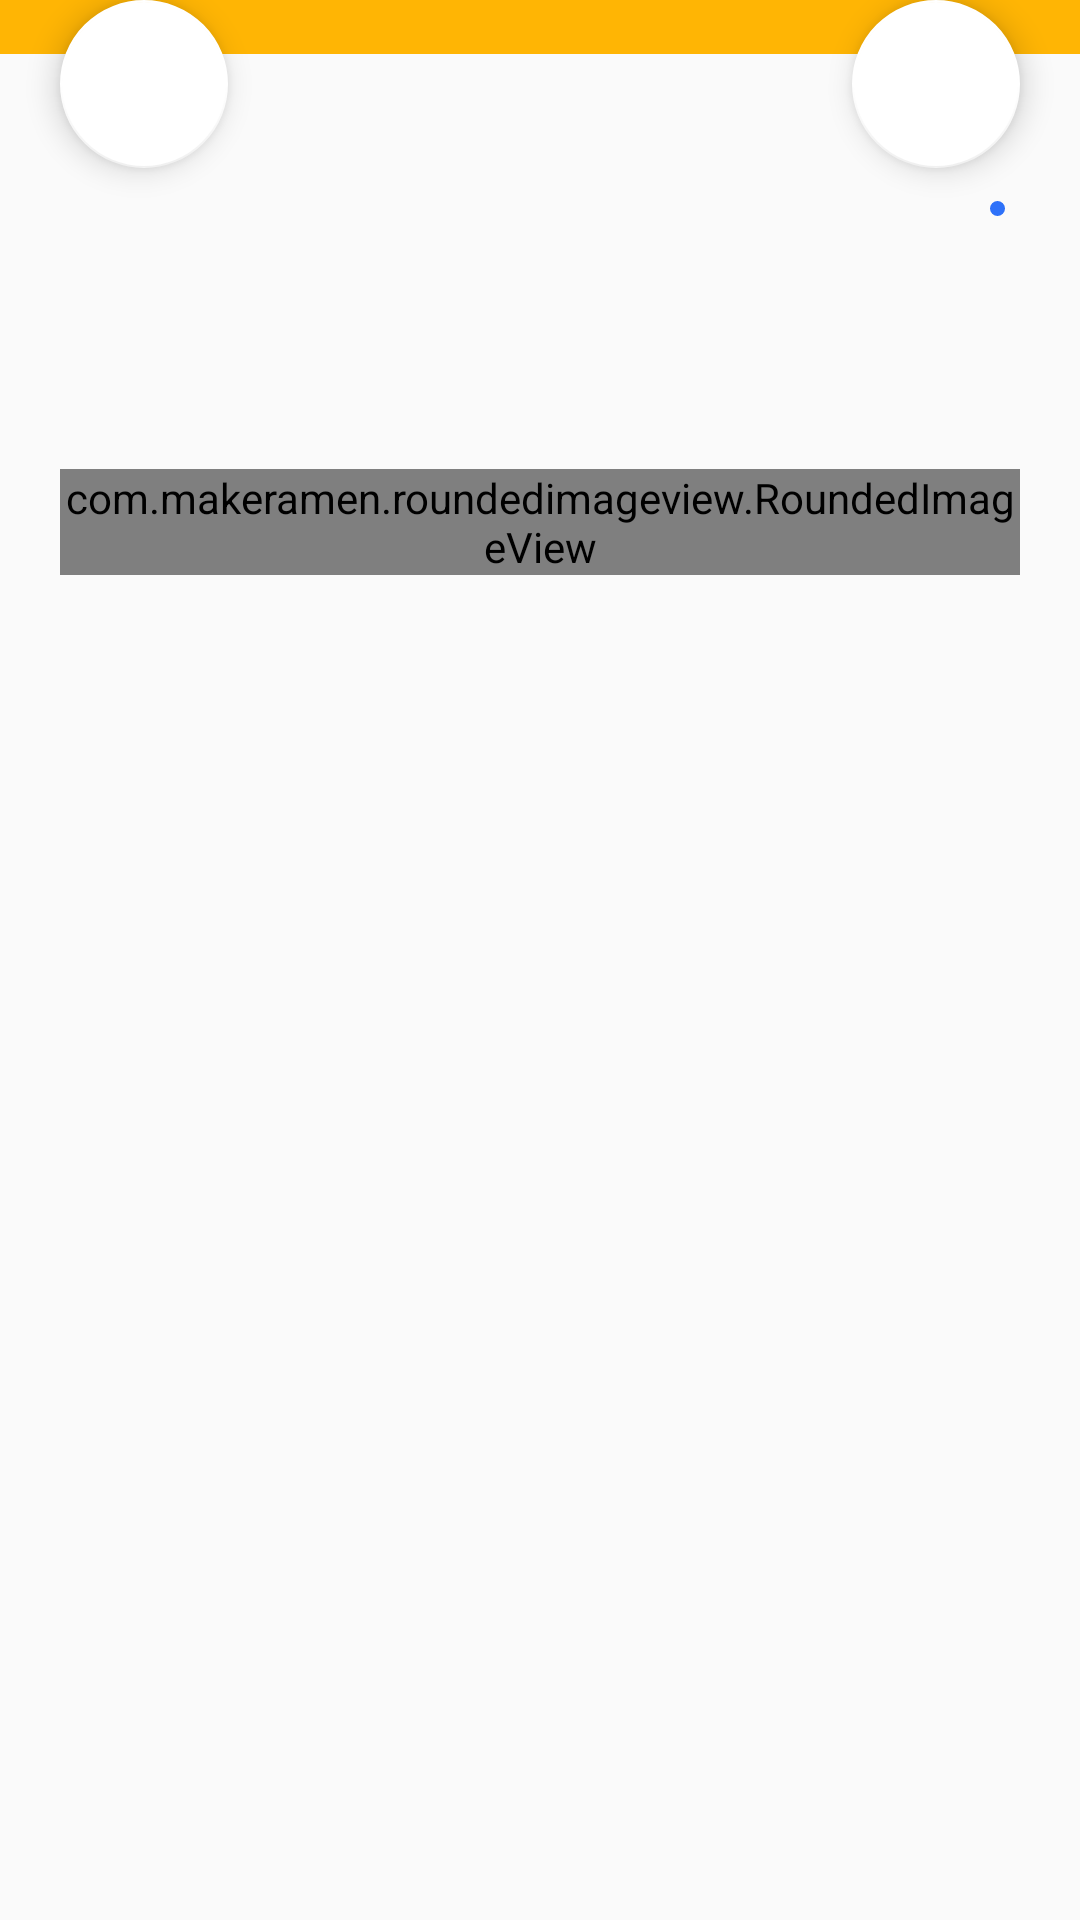

Write the Android layout XML for this screen, with the resource values it uses.
<!-- AndroidManifest.xml: application theme AppTheme -->
<!-- res/layout/activity_notification_details.xml -->
<?xml version="1.0" encoding="utf-8"?>
<android.support.design.widget.CoordinatorLayout xmlns:android="http://schemas.android.com/apk/res/android"
    xmlns:app="http://schemas.android.com/apk/res-auto"
    xmlns:tools="http://schemas.android.com/tools"
    android:layout_width="match_parent"
    android:layout_height="match_parent"
    android:orientation="vertical"
    tools:context="pl.lokalnie.droid.NotificationDetails">

    <LinearLayout
        android:layout_width="match_parent"
        android:layout_height="18dp"
        android:background="@color/colorPrimary"></LinearLayout>

    <android.support.design.widget.FloatingActionButton
        android:id="@+id/fab"
        android:layout_width="wrap_content"
        android:layout_height="wrap_content"
        android:layout_gravity="start|top"
        android:layout_marginLeft="20dp"
        android:src="@mipmap/ic_arrow_back_black_24dp"
        app:backgroundTint="@android:color/white" />

    <android.support.design.widget.FloatingActionButton

        android:id="@+id/fabShare"
        android:layout_width="wrap_content"
        android:layout_height="wrap_content"
        android:layout_gravity="end|top"
        android:layout_marginRight="20dp"
        android:src="@mipmap/ic_share_black_24dp"
        app:backgroundTint="@android:color/white" />
    <LinearLayout
        android:layout_width="match_parent"
        android:layout_height="wrap_content"
        android:layout_margin="20dp"
        android:orientation="vertical"
        android:paddingTop="5dp">

        <LinearLayout
            android:paddingTop="35dp"
            android:layout_width="wrap_content"
            android:layout_height="wrap_content"
            android:layout_gravity="right"
            android:orientation="horizontal"
            android:paddingBottom="5dp">

            <TextView
                android:id="@+id/dataTV"
                android:layout_width="wrap_content"
                android:layout_height="wrap_content"
                android:paddingRight="5dp"
                android:textColor="#5d626c"
                android:textSize="14sp" />

            <LinearLayout
                android:layout_width="5dp"
                android:layout_height="5dp"
                android:layout_gravity="center_vertical"
                android:layout_marginRight="5dp"
                android:background="@drawable/circle"></LinearLayout>

            <TextView
                android:id="@+id/locationTV"
                android:layout_width="wrap_content"
                android:layout_height="wrap_content"
                android:textColor="#5d626c"
                android:textSize="14sp" />
        </LinearLayout>
                <TextView
                    android:id="@+id/titleTV"
                    android:layout_width="match_parent"
                    android:layout_height="wrap_content"
                    android:paddingBottom="20dp"
                    android:paddingTop="20dp"
                    android:textColor="#1c2330"
                    android:textSize="24sp"
                    android:textStyle="bold" />
        <ScrollView
            android:layout_width="match_parent"
            android:layout_height="match_parent">

            <LinearLayout
                android:layout_width="match_parent"
                android:layout_height="wrap_content"
                android:orientation="vertical">
                <com.makeramen.roundedimageview.RoundedImageView
                    android:id="@+id/image"
                    android:gravity="center"
                    android:layout_gravity="center_horizontal"
                    android:layout_width="wrap_content"
                    android:layout_height="wrap_content"
                    android:adjustViewBounds="true"
                    android:scaleType="fitCenter"
                    app:riv_corner_radius="10dip"
                    app:riv_mutate_background="false"
                    app:riv_oval="false" />

                <TextView
                    android:autoLink="web"
                    android:id="@+id/messageTV"
                    android:layout_width="match_parent"
                    android:layout_height="wrap_content"
                    android:paddingTop="20dp"
                    android:textColor="#1c2330"
                    android:textSize="18sp" />
            </LinearLayout>
        </ScrollView>
    </LinearLayout>
</android.support.design.widget.CoordinatorLayout>
<!-- resources referenced by this layout -->
<resources>
  <color name="colorPrimary">#ffb504</color>
  <!-- drawable circle (drawable) -->
  <?xml version="1.0" encoding="utf-8"?>
  <shape
      xmlns:android="http://schemas.android.com/apk/res/android"
      android:shape="oval">
  
      <solid
          android:color="#2e71f9"/>
  
      <size
          android:width="5dp"
          android:height="5dp"/>
  </shape>
  <style name="AppTheme" parent="Theme.AppCompat.Light.DarkActionBar">
          
          <item name="colorPrimary">@color/colorPrimary</item>
          <item name="colorPrimaryDark">@color/colorPrimaryDark</item>
          <item name="colorAccent">@color/colorAccent</item>
          <item name="windowActionBar">false</item>
          <item name="windowNoTitle">true</item>
  
      </style>
  <color name="colorPrimaryDark">#ffb504</color>
  <color name="colorAccent">#ffb504</color>
</resources>
